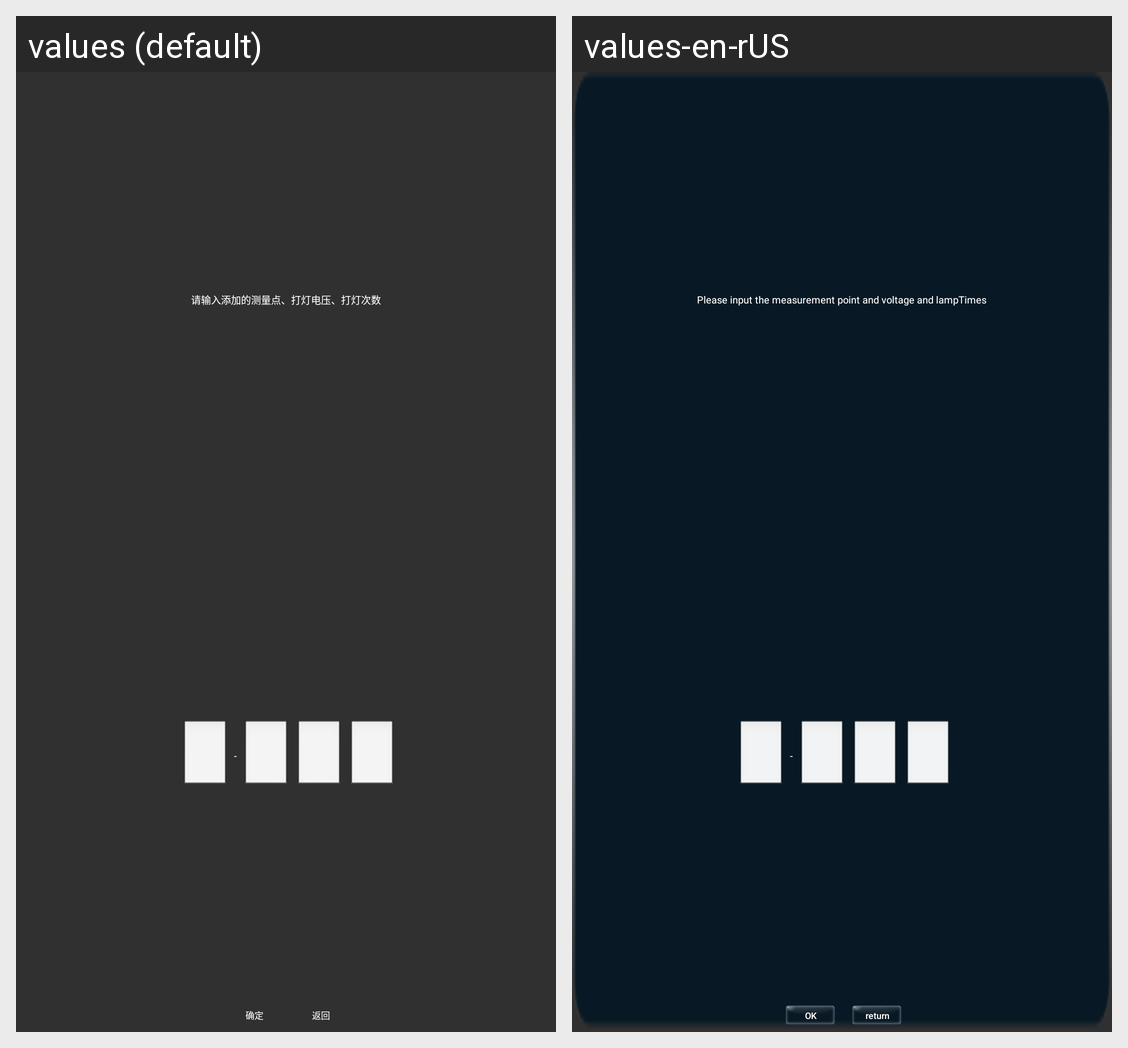

Translations of the strings shown on this Android screen, per locale in the grid:
Android screen res/layout/dialog_measpoint.xml rendered under 2 locales, left to right: values (default), values-en-rUS. Device: Nexus 5 (rendered at 1080×1920; each locale shown at half size, 540×960, under a caption strip naming it); theme AppTheme.
Strings drawn on this screen, with the default value and each locale's value (text and hints the layout hard-codes, and strings that could not be matched under every locale, appear in the picture but are not listed):

input_mea_point
  values: 请输入添加的测量点、打灯电压、打灯次数
  values-en-rUS: Please input the measurement point and voltage and lampTimes

sure
  values: 确定
  values-en-rUS: OK

back
  values: 返回
  values-en-rUS: return
